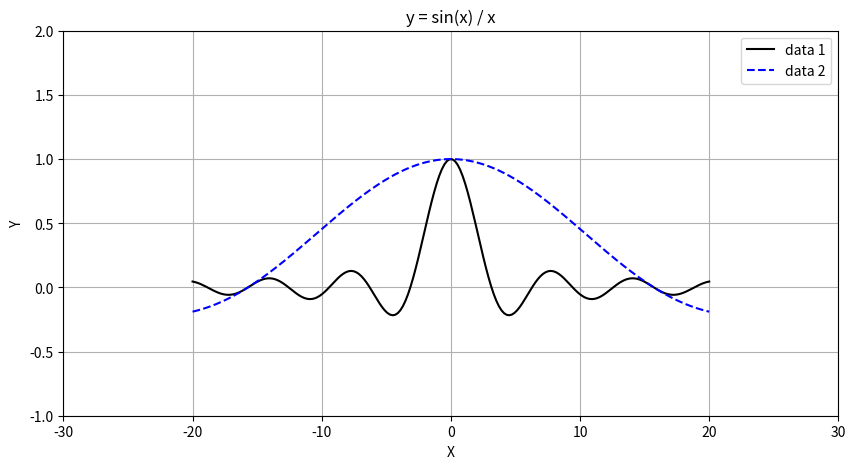

The matplotlib source for this figure:
# Явный способ создания объектов Matplotlib

import matplotlib.pyplot as plt
import numpy as np


def func(x):
    """
    sinc(x)
    """
    return np.sin(x) / x if x != 0 else 1.0


if __name__ == "__main__":
    xmin = -20.0
    xmax = 20.0
    count = 200

    xdata = np.linspace(xmin, xmax, count)
    ydata1 = [func(x) for x in xdata]
    ydata2 = [func(x * 0.2) for x in xdata]

    fig = plt.figure(figsize=(10, 5))
    print(f"{type(fig)=}")
    fig.canvas.manager.set_window_title("График функции")

    axes = fig.add_subplot(1, 1, 1)
    print(f"{type(axes)=}")

    curves = axes.plot(xdata, ydata1, "-k", xdata, ydata2, "--b")
    print(f"{curves=}")

    legend = axes.legend(["data 1", "data 2"])
    print(f"{type(legend)=}")

    axes.grid()
    axes.set_xlim(-30, 30)
    axes.set_ylim(-1.0, 2.0)

    xlabel = axes.set_xlabel("X")
    ylabel = axes.set_ylabel("Y")
    title = axes.set_title("y = sin(x) / x")
    print(f"{xlabel=}")
    print(f"{ylabel=}")
    print(f"{title=}")

    plt.show()
